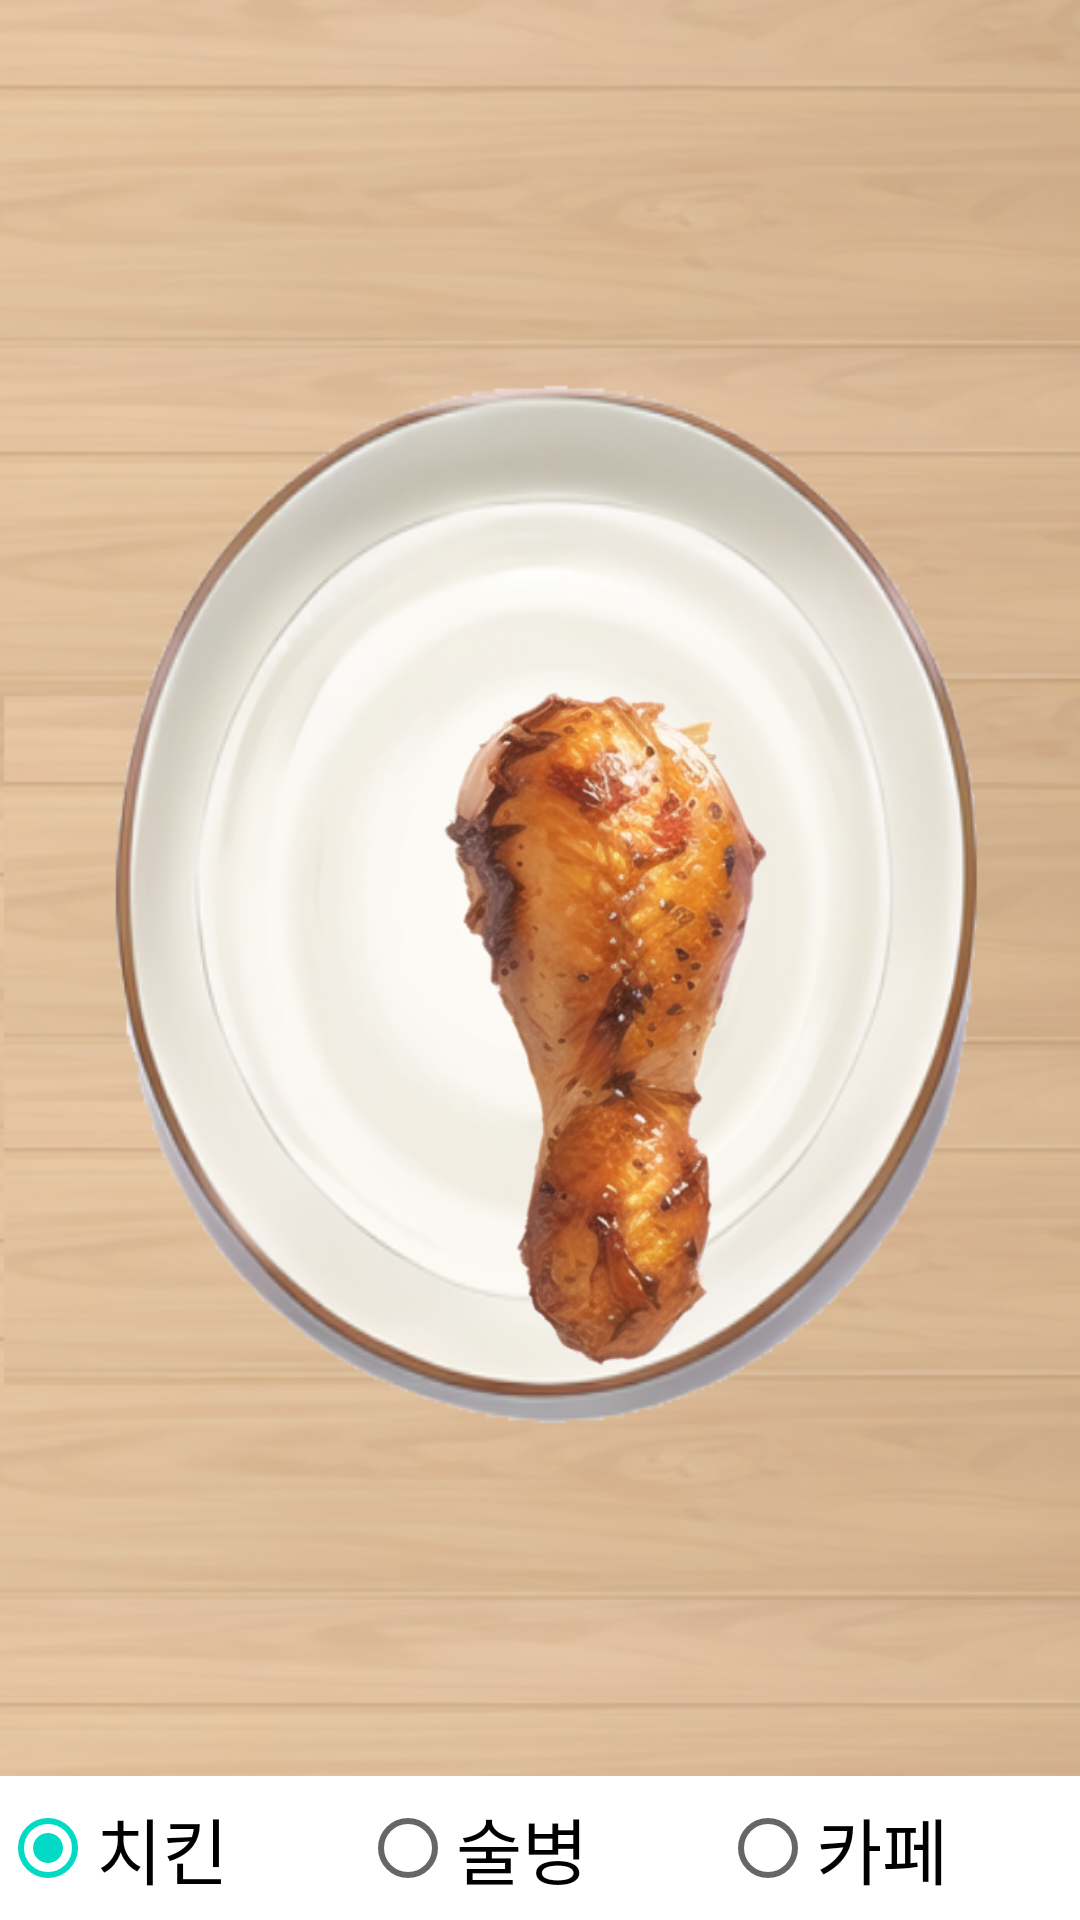

Reconstruct the res/layout file that produces this screen, plus the resources it refers to.
<!-- AndroidManifest.xml: application theme Theme.MyApplication -->
<!-- res/layout/activity_niddle_game.xml -->
<?xml version="1.0" encoding="utf-8"?>
<RelativeLayout xmlns:android="http://schemas.android.com/apk/res/android"
    xmlns:app="http://schemas.android.com/apk/res-auto"
    xmlns:tools="http://schemas.android.com/tools"
    android:layout_width="match_parent"
    android:layout_height="match_parent"
    tools:context=".Niddle_game_Activity"
    android:orientation="vertical">

    <LinearLayout
        android:layout_width="match_parent"
        android:layout_height="match_parent"
        android:orientation="vertical">
        
        <FrameLayout
            android:layout_width="match_parent"
            android:layout_height="match_parent"
            android:layout_weight="1"
            >
            <ImageView
                android:id="@+id/table"
                android:layout_width="match_parent"
                android:layout_height="match_parent"
                android:background="@drawable/dish">
            </ImageView>

            <ImageView
                android:id="@+id/needle"
                android:layout_width="400dp"
                android:layout_height="400dp"
                android:clickable="true"
                android:onClick="rotate"
                android:src="@drawable/chicken"
                android:layout_marginStart="7dp"
                android:layout_marginTop="140dp"/>

        </FrameLayout>
        <RadioGroup
            android:id="@+id/sel"
            android:layout_width="fill_parent"
            android:layout_height="wrap_content"
            android:orientation="horizontal">
            <RadioButton
                android:id="@+id/chick"
                android:layout_weight="1"
                android:layout_width="fill_parent"
                android:layout_height="fill_parent"
                android:checked="true"
                android:text="치킨"
                android:textSize="24dp"
                />
            <RadioButton
                android:id="@+id/sozu"
                android:layout_weight="1"
                android:layout_width="fill_parent"
                android:layout_height="fill_parent"
                android:text="술병"
                android:textSize="24dp" />
            <RadioButton
                android:id="@+id/cafe"
                android:layout_weight="1"
                android:layout_width="fill_parent"
                android:layout_height="fill_parent"
                android:text="카페"
                android:textSize="24dp"
                />
        </RadioGroup>



    </LinearLayout>

    <ImageView
        android:layout_width="match_parent"
        android:layout_height="match_parent"
        android:id="@+id/background"
        android:scaleType = "fitXY">
    </ImageView>

</RelativeLayout>
<!-- resources referenced by this layout -->
<resources>
  <!-- drawable chicken: png bitmap (drawable, 151769 bytes) -->
  <!-- drawable dish: png bitmap (drawable, 226641 bytes) -->
  <style name="Theme.MyApplication" parent="Theme.MaterialComponents.DayNight.DarkActionBar">
          
          <item name="colorPrimary">@color/purple_500</item>
          <item name="colorPrimaryVariant">@color/purple_700</item>
          <item name="colorOnPrimary">@color/white</item>
  
  
          
          <item name="colorSecondary">@color/teal_200</item>
          <item name="colorSecondaryVariant">@color/teal_700</item>
          <item name="colorOnSecondary">@color/black</item>
          
          <item name="android:statusBarColor">?attr/colorPrimaryVariant</item>
          
      </style>
  <color name="purple_500">#FF6200EE</color>
  <color name="purple_700">#FF3700B3</color>
  <color name="white">#FFFFFFFF</color>
  <color name="teal_200">#FF03DAC5</color>
  <color name="teal_700">#FF018786</color>
  <color name="black">#FF000000</color>
</resources>
